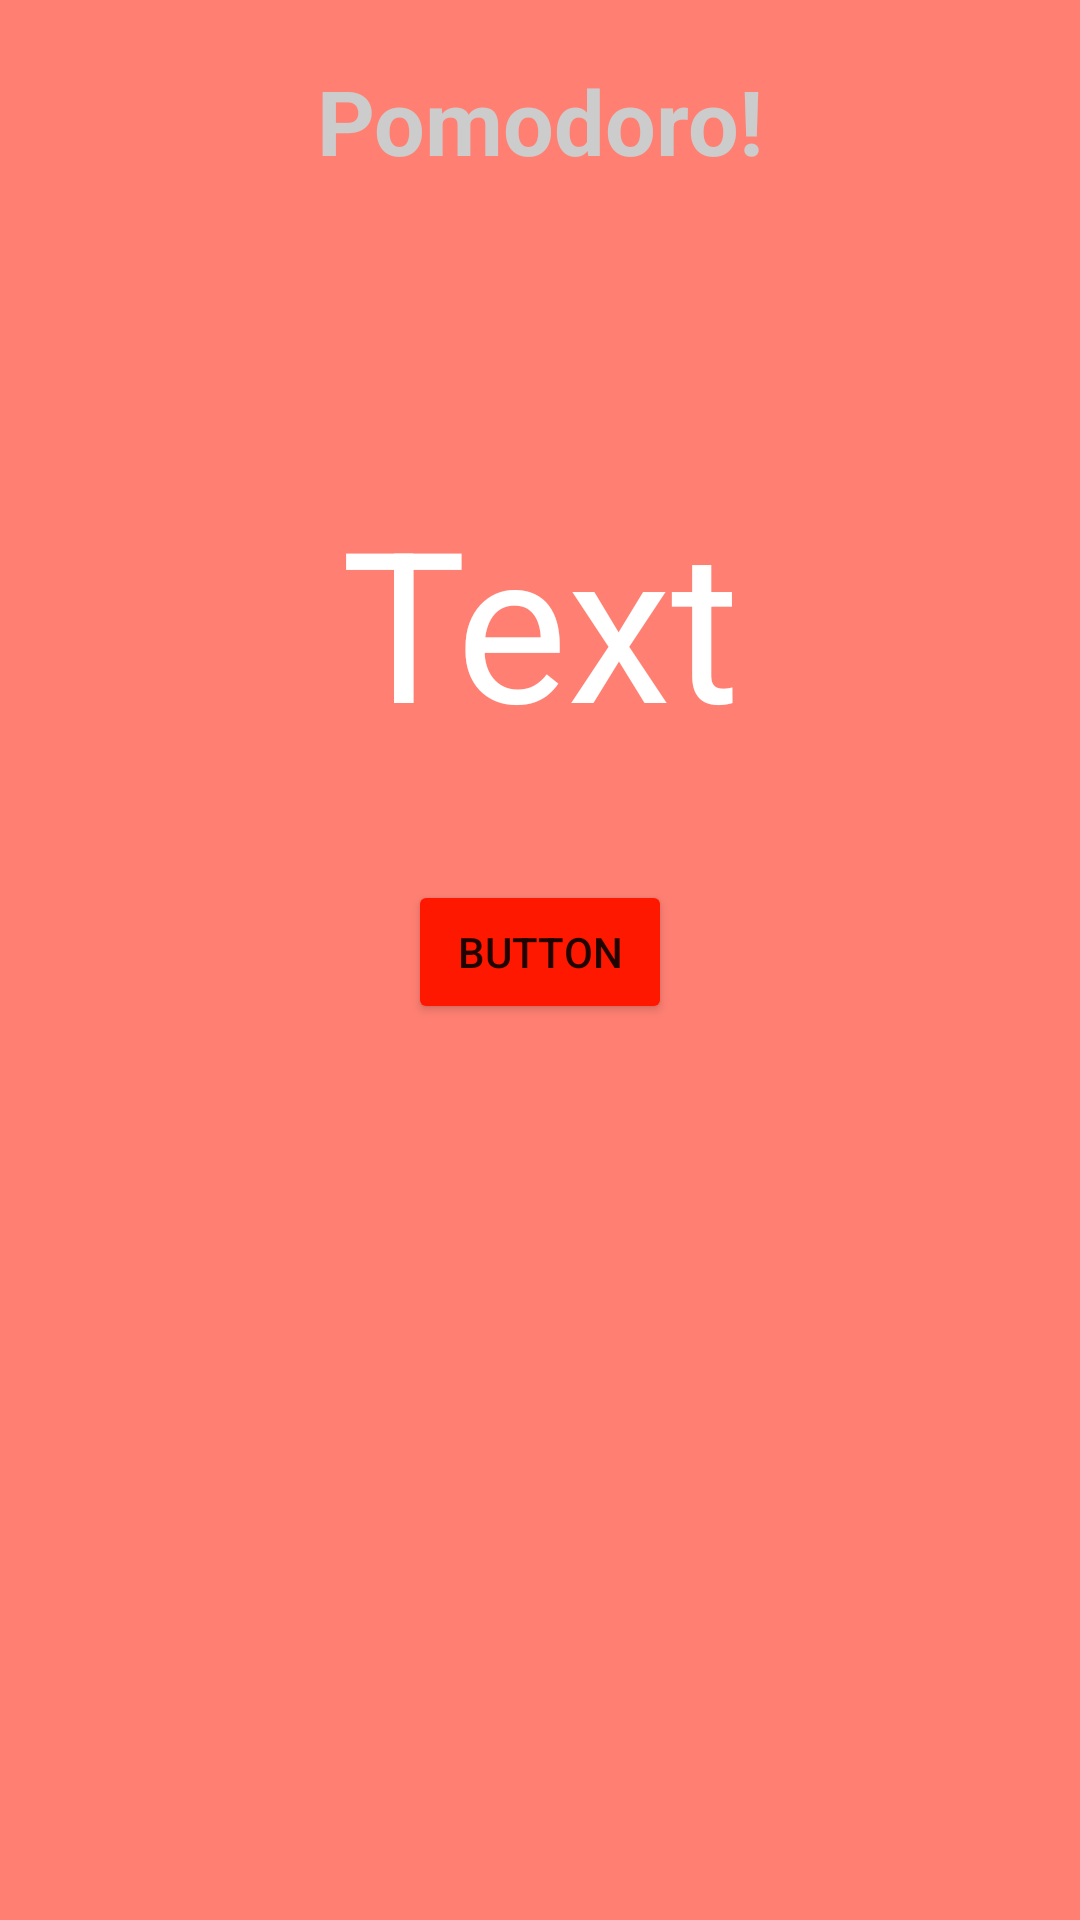

Produce the Android XML layout that renders to this screen, including the resource entries it uses.
<!-- AndroidManifest.xml: application theme Theme.MyAppPomodoro -->
<!-- res/layout/activity_main.xml -->
<?xml version="1.0" encoding="utf-8"?>
<androidx.constraintlayout.widget.ConstraintLayout xmlns:android="http://schemas.android.com/apk/res/android"
    xmlns:app="http://schemas.android.com/apk/res-auto"
    xmlns:tools="http://schemas.android.com/tools"
    android:layout_width="match_parent"
    android:layout_height="match_parent"

    android:background="@color/backgroundMainActivity"


    tools:context=".MainActivity">

    <ImageButton
        android:id="@+id/imbtn_settings_mainAct"
        android:layout_width="wrap_content"
        android:layout_height="wrap_content"
        android:layout_marginTop="20dp"
        android:layout_marginEnd="20dp"
        android:background="@color/backgroundMainActivity"
        app:layout_constraintEnd_toEndOf="parent"
        app:layout_constraintTop_toTopOf="parent"
        app:srcCompat="@drawable/btn_tomato_settings"
        tools:ignore="SpeakableTextPresentCheck" />

    <TextView
        android:id="@+id/tv_pomodoro_mainAct"
        android:layout_width="wrap_content"
        android:layout_height="wrap_content"
        android:layout_marginTop="20dp"
        android:text="Pomodoro!"
        android:textSize="30dp"
        android:textColor="@color/txtPomodoroMain"
        android:textStyle="bold"

        app:layout_constraintEnd_toEndOf="parent"
        app:layout_constraintStart_toStartOf="parent"
        app:layout_constraintTop_toTopOf="parent" />

    <Button
        android:id="@+id/btn_startstop_mainAct"
        android:layout_width="wrap_content"
        android:layout_height="wrap_content"
        android:layout_marginTop="40dp"
        android:text="Button"
        android:backgroundTint="@color/btnStartMain"
        app:layout_constraintEnd_toEndOf="parent"
        app:layout_constraintStart_toStartOf="parent"
        app:layout_constraintTop_toBottomOf="@+id/tv_time_mainAct" />

    <TextView
        android:id="@+id/tv_time_mainAct"
        android:layout_width="wrap_content"
        android:layout_height="wrap_content"
        android:layout_marginTop="100dp"
        android:text="Text"
        android:textSize="70dp"
        android:textColor="@color/txtTimeMain"
        app:layout_constraintEnd_toEndOf="parent"
        app:layout_constraintStart_toStartOf="parent"
        app:layout_constraintTop_toBottomOf="@+id/tv_pomodoro_mainAct" />
</androidx.constraintlayout.widget.ConstraintLayout>
<!-- resources referenced by this layout -->
<resources>
  <color name="backgroundMainActivity">#FF8073</color>
  <color name="btnStartMain">#FF1800</color>
  <color name="txtPomodoroMain">#ccc</color>
  <color name="txtTimeMain">#FFFFFFFF</color>
  <style name="Theme.MyAppPomodoro" parent="Theme.MaterialComponents.DayNight.DarkActionBar">
          
          <item name="colorPrimary">@color/purple_500</item>
          <item name="colorPrimaryVariant">@color/purple_700</item>
          <item name="colorOnPrimary">@color/white</item>
          
          <item name="colorSecondary">@color/teal_200</item>
          <item name="colorSecondaryVariant">@color/teal_700</item>
          <item name="colorOnSecondary">@color/black</item>
          
          <item name="android:statusBarColor" tools:targetApi="l">?attr/colorPrimaryVariant</item>
          
      </style>
  <color name="purple_500">#FF6200EE</color>
  <color name="purple_700">#FF3700B3</color>
  <color name="white">#FFFFFFFF</color>
  <color name="teal_200">#FF03DAC5</color>
  <color name="teal_700">#FF018786</color>
  <color name="black">#FF000000</color>
</resources>
